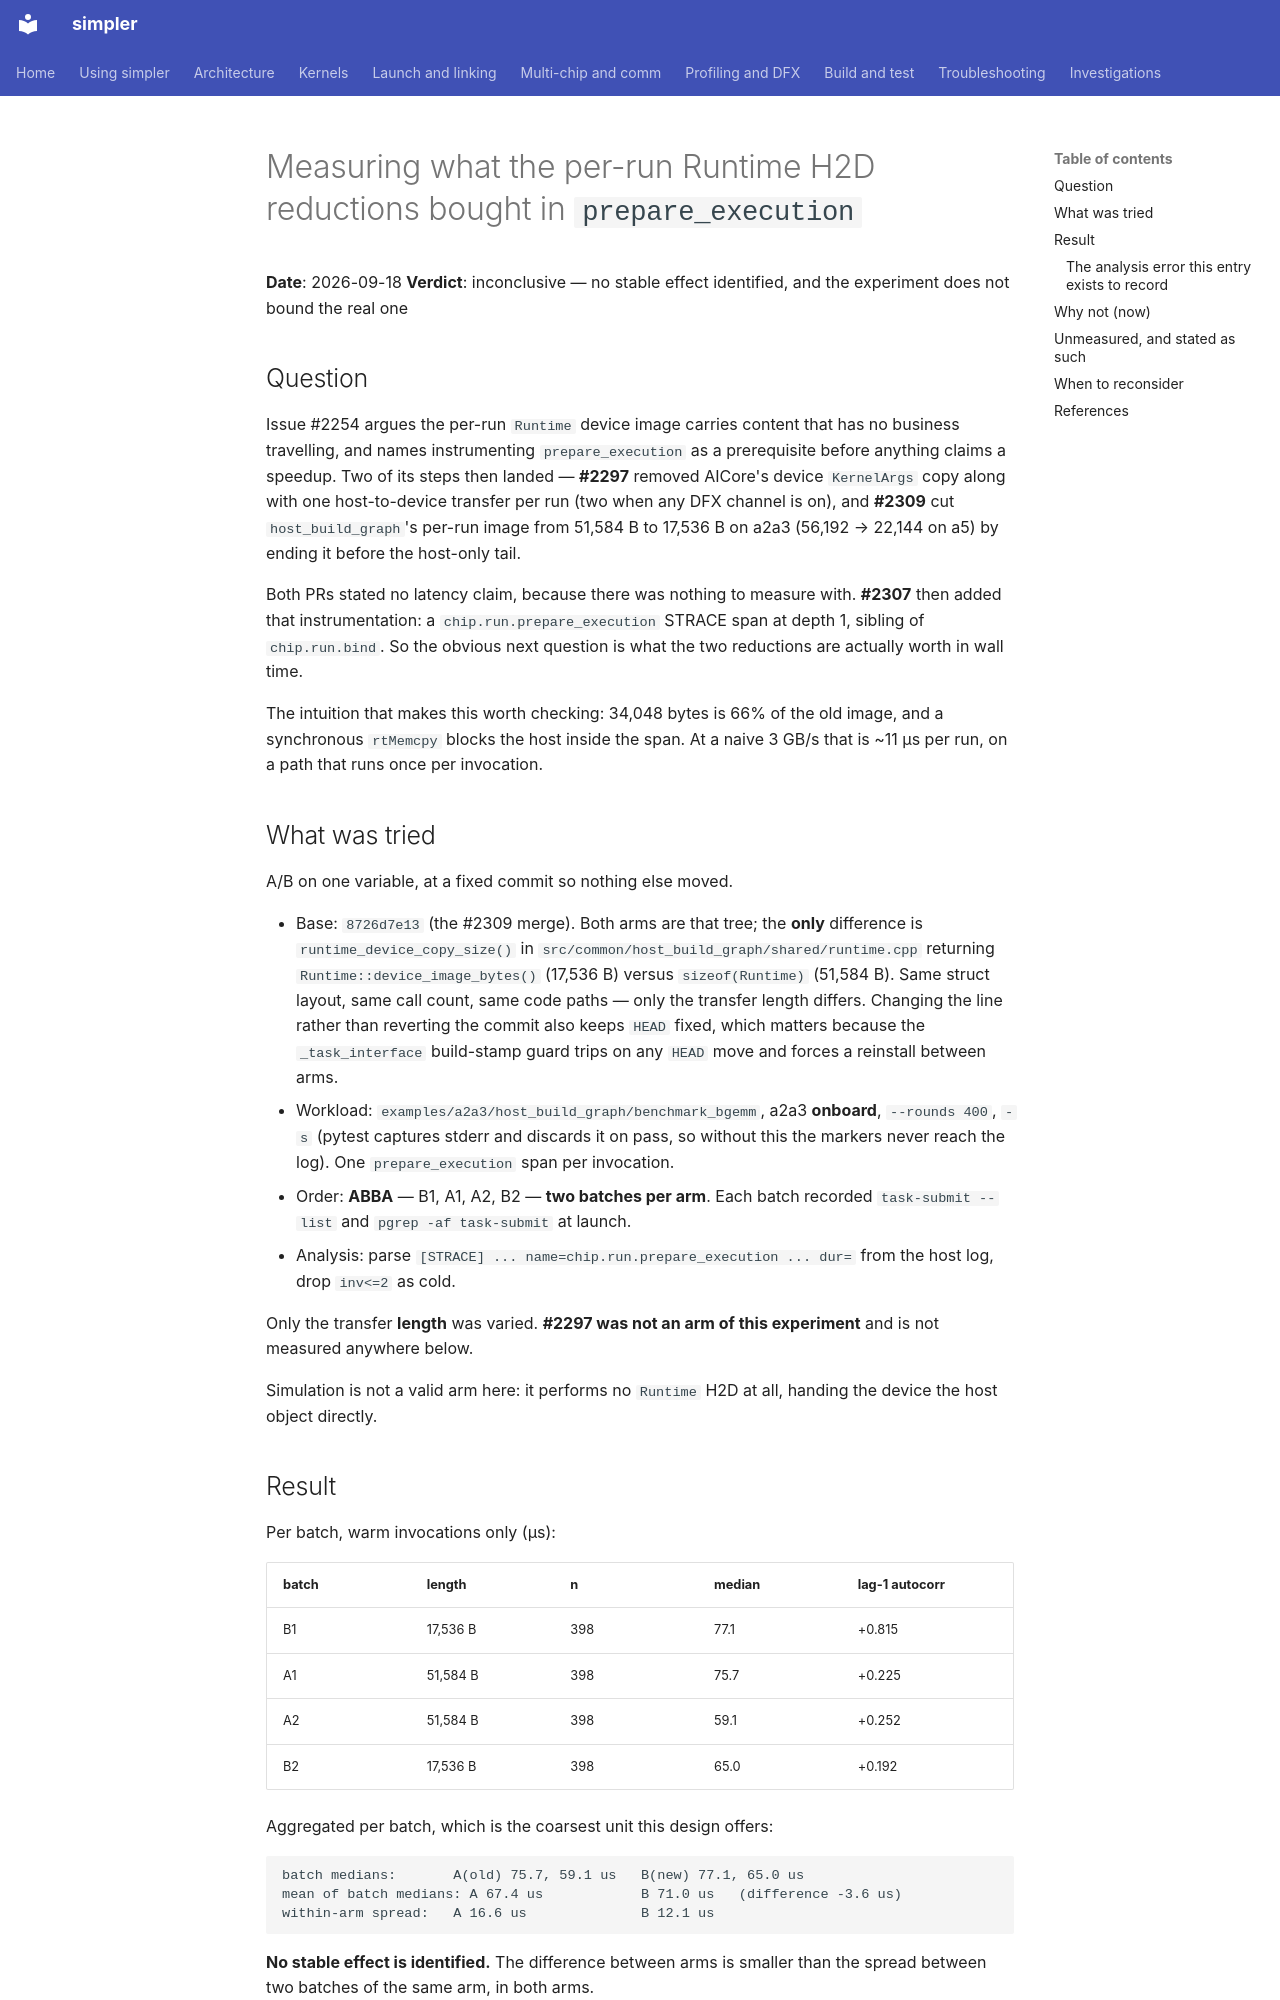

repository: hw-native-sys/simpler · page: investigations/2026-09-prepare-execution-h2d-measurement/index.html · generator: mkdocs

# Measuring what the per-run Runtime H2D reductions bought in `prepare_execution`

**Date**: 2026-09-18
**Verdict**: inconclusive — no stable effect identified, and the experiment does
not bound the real one

## Question

Issue #2254 argues the per-run `Runtime` device image carries content that has no
business travelling, and names instrumenting `prepare_execution` as a
prerequisite before anything claims a speedup. Two of its steps then landed —
**#2297** removed AICore's device `KernelArgs` copy along with one host-to-device
transfer per run (two when any DFX channel is on), and **#2309** cut
`host_build_graph`'s per-run image from 51,584 B to 17,536 B on a2a3 (56,192 →
22,144 on a5) by ending it before the host-only tail.

Both PRs stated no latency claim, because there was nothing to measure with.
**#2307** then added that instrumentation: a `chip.run.prepare_execution` STRACE
span at depth 1, sibling of `chip.run.bind`. So the obvious next question is what
the two reductions are actually worth in wall time.

The intuition that makes this worth checking: 34,048 bytes is 66% of the old
image, and a synchronous `rtMemcpy` blocks the host inside the span. At a naive
3 GB/s that is ~11 µs per run, on a path that runs once per invocation.

## What was tried

A/B on one variable, at a fixed commit so nothing else moved.

- Base: `8726d7e13` (the #2309 merge). Both arms are that tree; the **only**
  difference is `runtime_device_copy_size()` in
  `src/common/host_build_graph/shared/runtime.cpp` returning
  `Runtime::device_image_bytes()` (17,536 B) versus `sizeof(Runtime)` (51,584 B).
  Same struct layout, same call count, same code paths — only the transfer
  length differs. Changing the line rather than reverting the commit also keeps
  `HEAD` fixed, which matters because the `_task_interface` build-stamp guard
  trips on any `HEAD` move and forces a reinstall between arms.
- Workload: `examples/a2a3/host_build_graph/benchmark_bgemm`, a2a3 **onboard**,
  `--rounds 400`, `-s` (pytest captures stderr and discards it on pass, so
  without this the markers never reach the log). One `prepare_execution` span per
  invocation.
- Order: **ABBA** — B1, A1, A2, B2 — **two batches per arm**. Each batch recorded
  `task-submit --list` and `pgrep -af task-submit` at launch.
- Analysis: parse `[STRACE] ... name=chip.run.prepare_execution ... dur=` from the
  host log, drop `inv<=2` as cold.

Only the transfer **length** was varied. **#2297 was not an arm of this
experiment** and is not measured anywhere below.

Simulation is not a valid arm here: it performs no `Runtime` H2D at all, handing
the device the host object directly.
